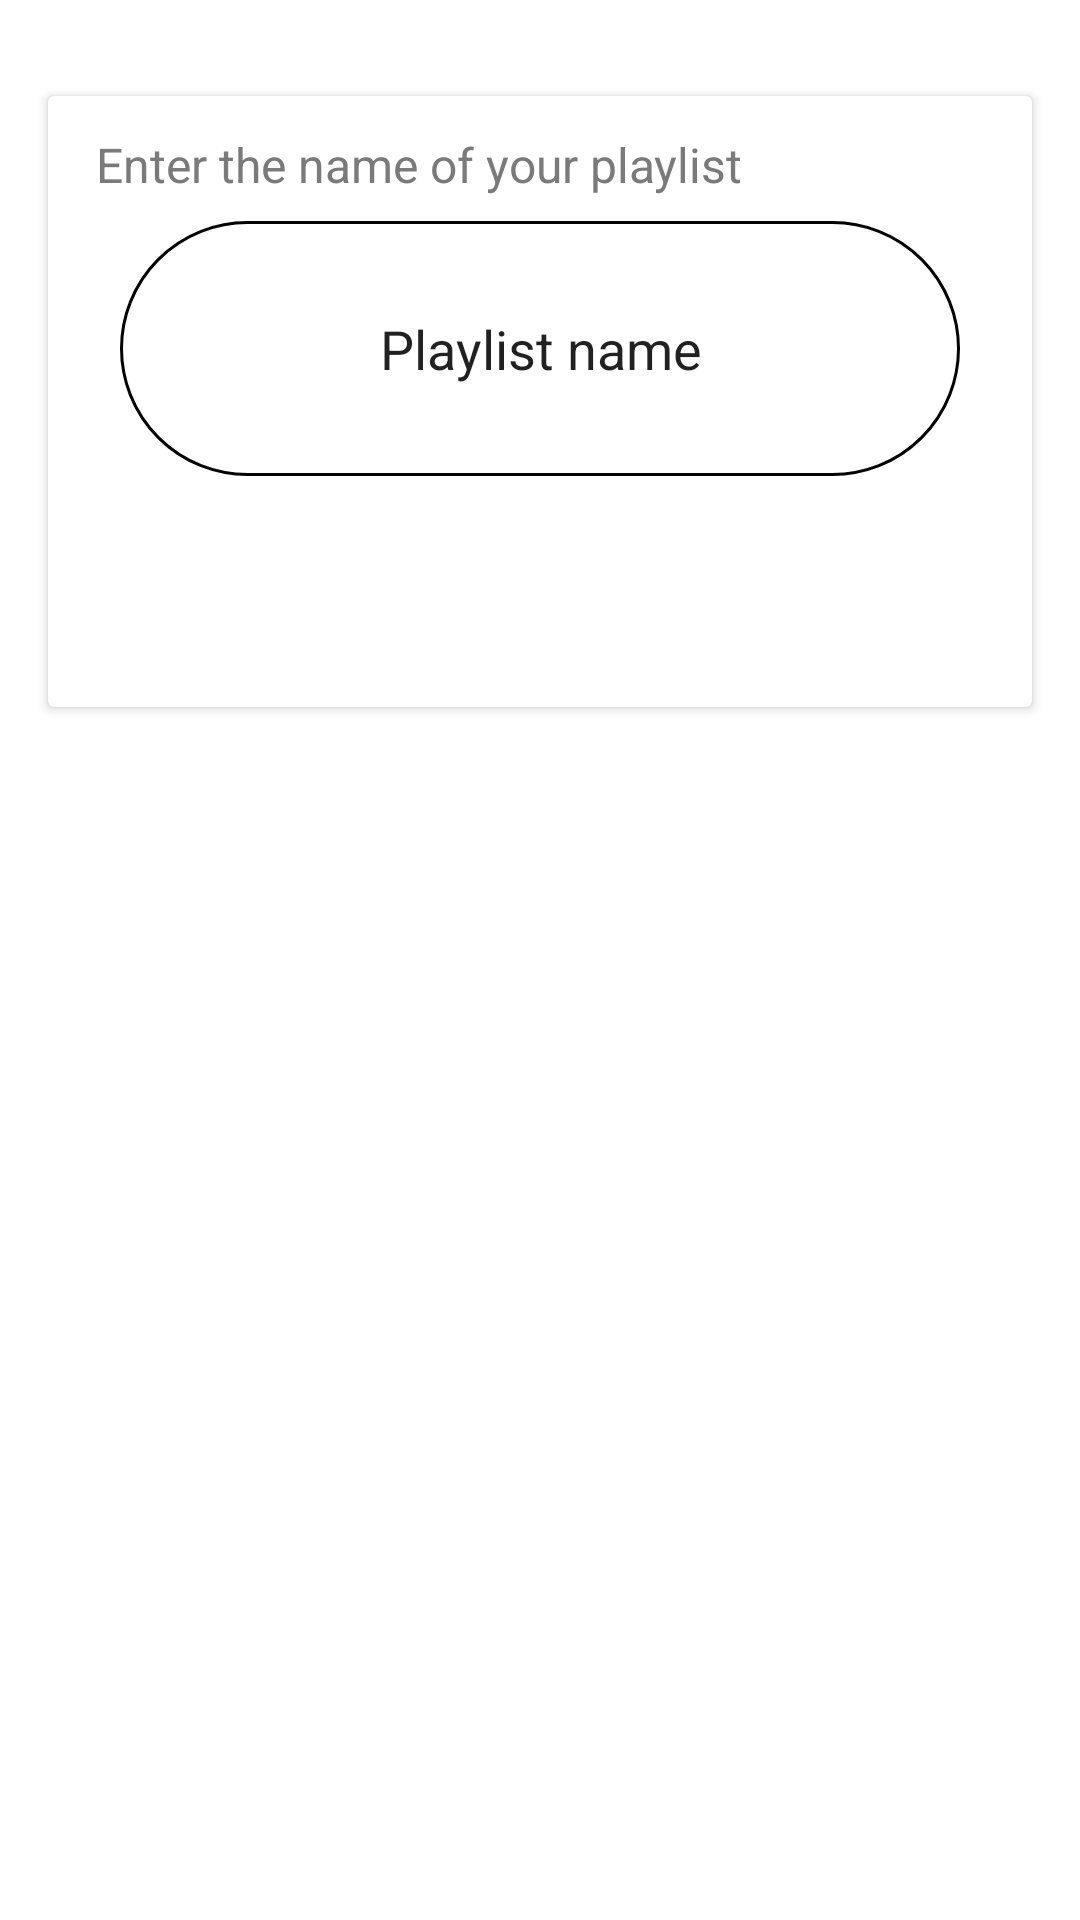

Produce the Android XML layout that renders to this screen, including the resource entries it uses.
<!-- AndroidManifest.xml: fallback theme Theme.MaterialComponents.DayNight.NoActionBar -->
<!-- res/layout/add_playlist_layout.xml -->
<?xml version="1.0" encoding="utf-8"?>
<LinearLayout
    xmlns:android="http://schemas.android.com/apk/res/android"
    android:layout_width="match_parent"
    android:layout_height="wrap_content"
    xmlns:app="http://schemas.android.com/apk/res-auto"
    xmlns:tools="http://schemas.android.com/tools"
    android:orientation="vertical"
    android:background="@color/white"
    android:id="@+id/add_playlist_root">

    <androidx.cardview.widget.CardView
        android:layout_marginTop="32dp"
        android:layout_marginBottom="20dp"
        android:layout_marginStart="16dp"
        android:layout_marginEnd="16dp"
        android:layout_width="match_parent"
        android:layout_height="wrap_content"
        >
        <LinearLayout
            android:paddingStart="12dp"
            android:paddingEnd="12dp"
            android:layout_width="match_parent"
            android:layout_height="wrap_content"
            android:background="?attr/bottomSheetBackgroundColor"
            android:orientation="vertical">
            <TextView
                android:layout_marginBottom="8dp"
                android:layout_marginTop="12dp"
                android:layout_width="wrap_content"
                android:layout_height="wrap_content"
                android:gravity="center_vertical|start"
                android:maxLines="1"
                android:text="@string/enter_playlist_header"
                android:textColor="@color/gray"
                android:drawablePadding="8dp"
                android:textSize="16sp"
                app:drawableStartCompat="@drawable/gmts_quantum_ic_info_grey_24" />


                <EditText
                    android:layout_marginStart="12dp"
                    android:layout_marginEnd="12dp"
                    android:id="@+id/playlistEditTxt"
                    android:layout_width="match_parent"
                    android:layout_height="85dp"
                    android:background="@drawable/custombutton"
                    android:gravity="center"
                    android:hint="@string/playlist_hint_header"
                    android:textColorHint="?attr/bottomSheetTextHeaderColor"
                    android:imeOptions="actionDone"
                    android:inputType="text"
                    android:maxLines="2"
                    android:padding="12dp"
                    android:paddingBottom="8dp"
                    android:textAlignment="center"
                    tools:ignore="Autofill" />

            <Button
                android:layout_marginBottom="16dp"
                android:id="@+id/addPlaylistBtn"
                android:layout_width="wrap_content"
                android:layout_height="45dp"
                android:layout_gravity="center_horizontal"
                android:layout_marginTop="16dp"
                android:background="@drawable/btnedit"
                android:textColor="@color/black"
                android:textAlignment="center"
                android:textSize="15.5sp" />

 </LinearLayout>
    </androidx.cardview.widget.CardView>
</LinearLayout>
<!-- resources referenced by this layout -->
<resources>
  <color name="black">#FF000000</color>
  <color name="gray">#7A7A7A</color>
  <color name="white">#FFFFFFFF</color>
  <!-- drawable btnedit (drawable) -->
  <?xml version="1.0" encoding="utf-8"?>
  <shape
      android:shape="rectangle" xmlns:android="http://schemas.android.com/apk/res/android">
      <corners android:radius="72dp"
          />
      <size android:width="150dp"
          android:height="40dp"/>
      <solid
          android:color="?attr/IconsColor" />
  </shape>
  <!-- drawable custombutton (drawable) -->
  <?xml version="1.0" encoding="utf-8"?>
  <shape android:shape="rectangle"
      xmlns:android="http://schemas.android.com/apk/res/android">
      <corners android:radius="72dp"
          />
      <stroke android:width="1dp"
          android:color="?attr/bottomSheetTextColor" />
  </shape>
  <string name="enter_playlist_header">" Enter the name of your playlist"</string>
  <string name="playlist_hint_header">Playlist name</string>
</resources>
